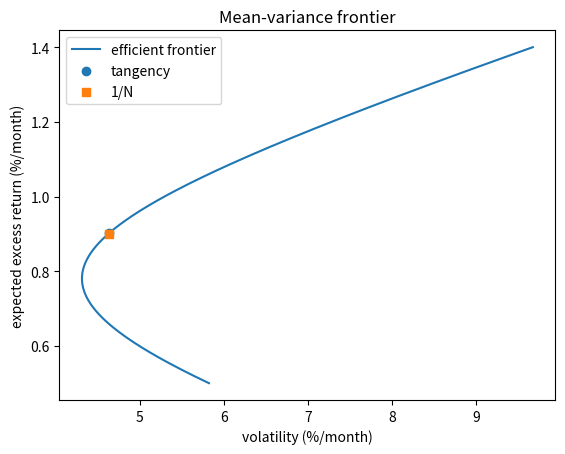

This chart was generated by the following Python code:
import numpy as np
import matplotlib.pyplot as plt

mu = np.array([0.008, 0.010, 0.006, 0.012])
Sigma = np.array([[0.0040, 0.0010, 0.0008, 0.0015],
                  [0.0010, 0.0055, 0.0012, 0.0020],
                  [0.0008, 0.0012, 0.0030, 0.0009],
                  [0.0015, 0.0020, 0.0009, 0.0070]])
inv = np.linalg.inv(Sigma); ones = np.ones(4)
A = ones @ inv @ ones; B = ones @ inv @ mu; C = mu @ inv @ mu; D = A*C - B*B

targets = np.linspace(mu.min()-0.001, mu.max()+0.002, 200)
std = np.sqrt(np.maximum((A*targets**2 - 2*B*targets + C)/D, 0))

w_tan = inv @ mu / (ones @ inv @ mu)
w_eq = ones/4
for name, w in [('tangency', w_tan), ('1/N', w_eq)]:
    m, s = w @ mu, np.sqrt(w @ Sigma @ w)
    print(f'{name:9s} mu={m:.4f} sd={s:.4f} Sharpe={m/s:.3f}')

plt.plot(std*100, targets*100, label='efficient frontier')
for name, w, mk in [('tangency', w_tan, 'o'), ('1/N', w_eq, 's')]:
    m, s = w @ mu, np.sqrt(w @ Sigma @ w)
    plt.scatter([s*100], [m*100], marker=mk, label=name, zorder=5)
plt.xlabel('volatility (%/month)'); plt.ylabel('expected excess return (%/month)')
plt.legend(); plt.title('Mean-variance frontier'); plt.show()
